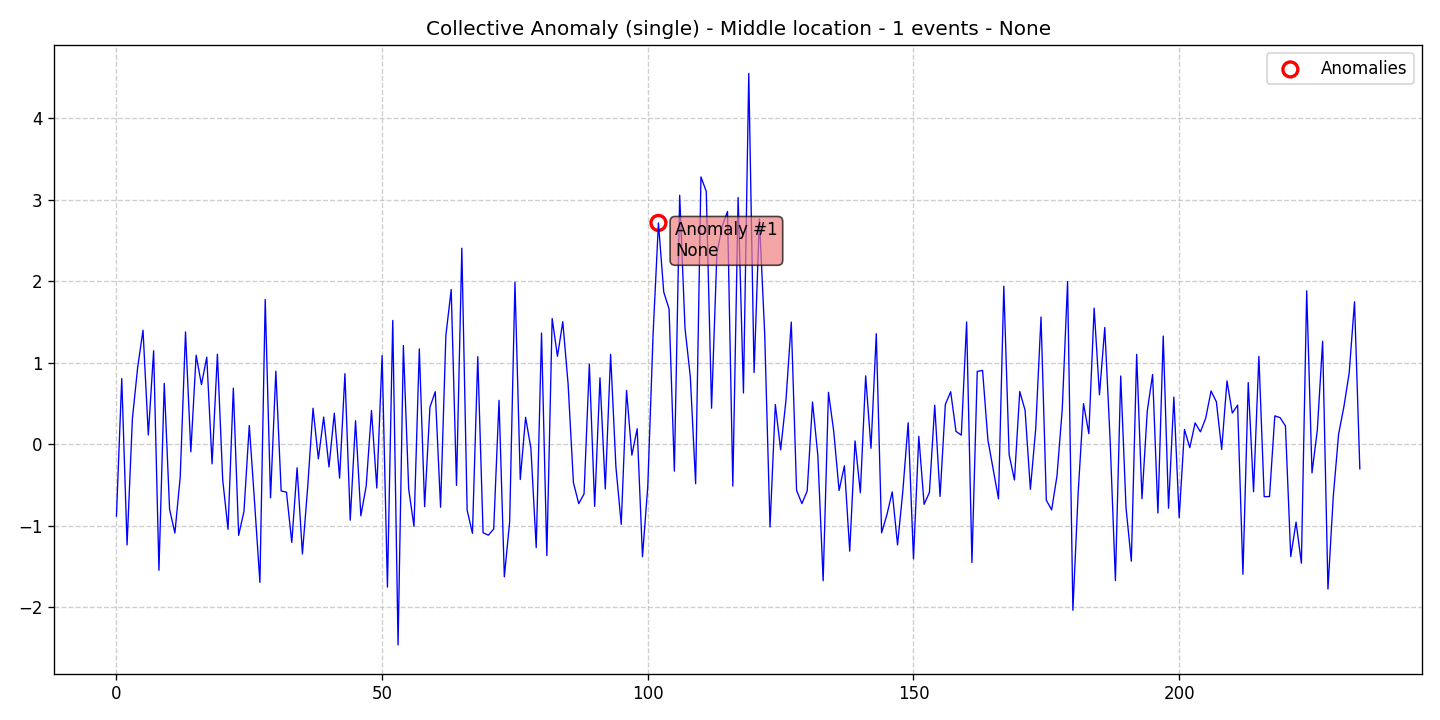

The table this chart was drawn from, first rows:
data, stationary, det_lin_up, det_lin_down, det_quad, det_cubic, det_exp, det_damped, stoc_trend, volatility, single_seas, multiple_seas, point_anom_single, point_anom_multi, collect_anom, context_anom, mean_shift, var_shift, trend_shift, date, is_break, is_anomaly, is_multi, location_beginning
-0.8786, 0, 0, 0, 0, 0, 0, 0, 0, 0, 0, 0, 0, 0, 1, 0, 0, 0, 0, 2020-01-01, 0, 0, 0, 0
0.8076, 0, 0, 0, 0, 0, 0, 0, 0, 0, 0, 0, 0, 0, 1, 0, 0, 0, 0, 2020-01-02, 0, 0, 0, 0
-1.233, 0, 0, 0, 0, 0, 0, 0, 0, 0, 0, 0, 0, 0, 1, 0, 0, 0, 0, 2020-01-03, 0, 0, 0, 0
0.3124, 0, 0, 0, 0, 0, 0, 0, 0, 0, 0, 0, 0, 0, 1, 0, 0, 0, 0, 2020-01-04, 0, 0, 0, 0
0.9485, 0, 0, 0, 0, 0, 0, 0, 0, 0, 0, 0, 0, 0, 1, 0, 0, 0, 0, 2020-01-05, 0, 0, 0, 0
1.401, 0, 0, 0, 0, 0, 0, 0, 0, 0, 0, 0, 0, 0, 1, 0, 0, 0, 0, 2020-01-06, 0, 0, 0, 0
0.1157, 0, 0, 0, 0, 0, 0, 0, 0, 0, 0, 0, 0, 0, 1, 0, 0, 0, 0, 2020-01-07, 0, 0, 0, 0
1.149, 0, 0, 0, 0, 0, 0, 0, 0, 0, 0, 0, 0, 0, 1, 0, 0, 0, 0, 2020-01-08, 0, 0, 0, 0
-1.544, 0, 0, 0, 0, 0, 0, 0, 0, 0, 0, 0, 0, 0, 1, 0, 0, 0, 0, 2020-01-09, 0, 0, 0, 0
0.7495, 0, 0, 0, 0, 0, 0, 0, 0, 0, 0, 0, 0, 0, 1, 0, 0, 0, 0, 2020-01-10, 0, 0, 0, 0
-0.7947, 0, 0, 0, 0, 0, 0, 0, 0, 0, 0, 0, 0, 0, 1, 0, 0, 0, 0, 2020-01-11, 0, 0, 0, 0
-1.087, 0, 0, 0, 0, 0, 0, 0, 0, 0, 0, 0, 0, 0, 1, 0, 0, 0, 0, 2020-01-12, 0, 0, 0, 0
-0.4037, 0, 0, 0, 0, 0, 0, 0, 0, 0, 0, 0, 0, 0, 1, 0, 0, 0, 0, 2020-01-13, 0, 0, 0, 0
1.38, 0, 0, 0, 0, 0, 0, 0, 0, 0, 0, 0, 0, 0, 1, 0, 0, 0, 0, 2020-01-14, 0, 0, 0, 0
-0.09034, 0, 0, 0, 0, 0, 0, 0, 0, 0, 0, 0, 0, 0, 1, 0, 0, 0, 0, 2020-01-15, 0, 0, 0, 0
1.095, 0, 0, 0, 0, 0, 0, 0, 0, 0, 0, 0, 0, 0, 1, 0, 0, 0, 0, 2020-01-16, 0, 0, 0, 0
0.7339, 0, 0, 0, 0, 0, 0, 0, 0, 0, 0, 0, 0, 0, 1, 0, 0, 0, 0, 2020-01-17, 0, 0, 0, 0
1.071, 0, 0, 0, 0, 0, 0, 0, 0, 0, 0, 0, 0, 0, 1, 0, 0, 0, 0, 2020-01-18, 0, 0, 0, 0
-0.2386, 0, 0, 0, 0, 0, 0, 0, 0, 0, 0, 0, 0, 0, 1, 0, 0, 0, 0, 2020-01-19, 0, 0, 0, 0
1.107, 0, 0, 0, 0, 0, 0, 0, 0, 0, 0, 0, 0, 0, 1, 0, 0, 0, 0, 2020-01-20, 0, 0, 0, 0
-0.4336, 0, 0, 0, 0, 0, 0, 0, 0, 0, 0, 0, 0, 0, 1, 0, 0, 0, 0, 2020-01-21, 0, 0, 0, 0
-1.042, 0, 0, 0, 0, 0, 0, 0, 0, 0, 0, 0, 0, 0, 1, 0, 0, 0, 0, 2020-01-22, 0, 0, 0, 0
0.69, 0, 0, 0, 0, 0, 0, 0, 0, 0, 0, 0, 0, 0, 1, 0, 0, 0, 0, 2020-01-23, 0, 0, 0, 0
-1.115, 0, 0, 0, 0, 0, 0, 0, 0, 0, 0, 0, 0, 0, 1, 0, 0, 0, 0, 2020-01-24, 0, 0, 0, 0
-0.8218, 0, 0, 0, 0, 0, 0, 0, 0, 0, 0, 0, 0, 0, 1, 0, 0, 0, 0, 2020-01-25, 0, 0, 0, 0
0.2326, 0, 0, 0, 0, 0, 0, 0, 0, 0, 0, 0, 0, 0, 1, 0, 0, 0, 0, 2020-01-26, 0, 0, 0, 0
-0.7134, 0, 0, 0, 0, 0, 0, 0, 0, 0, 0, 0, 0, 0, 1, 0, 0, 0, 0, 2020-01-27, 0, 0, 0, 0
-1.693, 0, 0, 0, 0, 0, 0, 0, 0, 0, 0, 0, 0, 0, 1, 0, 0, 0, 0, 2020-01-28, 0, 0, 0, 0
1.778, 0, 0, 0, 0, 0, 0, 0, 0, 0, 0, 0, 0, 0, 1, 0, 0, 0, 0, 2020-01-29, 0, 0, 0, 0
-0.6556, 0, 0, 0, 0, 0, 0, 0, 0, 0, 0, 0, 0, 0, 1, 0, 0, 0, 0, 2020-01-30, 0, 0, 0, 0
0.8982, 0, 0, 0, 0, 0, 0, 0, 0, 0, 0, 0, 0, 0, 1, 0, 0, 0, 0, 2020-01-31, 0, 0, 0, 0
-0.5704, 0, 0, 0, 0, 0, 0, 0, 0, 0, 0, 0, 0, 0, 1, 0, 0, 0, 0, 2020-02-01, 0, 0, 0, 0
-0.586, 0, 0, 0, 0, 0, 0, 0, 0, 0, 0, 0, 0, 0, 1, 0, 0, 0, 0, 2020-02-02, 0, 0, 0, 0
-1.203, 0, 0, 0, 0, 0, 0, 0, 0, 0, 0, 0, 0, 0, 1, 0, 0, 0, 0, 2020-02-03, 0, 0, 0, 0
-0.2872, 0, 0, 0, 0, 0, 0, 0, 0, 0, 0, 0, 0, 0, 1, 0, 0, 0, 0, 2020-02-04, 0, 0, 0, 0
-1.344, 0, 0, 0, 0, 0, 0, 0, 0, 0, 0, 0, 0, 0, 1, 0, 0, 0, 0, 2020-02-05, 0, 0, 0, 0
-0.5177, 0, 0, 0, 0, 0, 0, 0, 0, 0, 0, 0, 0, 0, 1, 0, 0, 0, 0, 2020-02-06, 0, 0, 0, 0
0.444, 0, 0, 0, 0, 0, 0, 0, 0, 0, 0, 0, 0, 0, 1, 0, 0, 0, 0, 2020-02-07, 0, 0, 0, 0
-0.1781, 0, 0, 0, 0, 0, 0, 0, 0, 0, 0, 0, 0, 0, 1, 0, 0, 0, 0, 2020-02-08, 0, 0, 0, 0
0.3353, 0, 0, 0, 0, 0, 0, 0, 0, 0, 0, 0, 0, 0, 1, 0, 0, 0, 0, 2020-02-09, 0, 0, 0, 0
-0.277, 0, 0, 0, 0, 0, 0, 0, 0, 0, 0, 0, 0, 0, 1, 0, 0, 0, 0, 2020-02-10, 0, 0, 0, 0
0.3831, 0, 0, 0, 0, 0, 0, 0, 0, 0, 0, 0, 0, 0, 1, 0, 0, 0, 0, 2020-02-11, 0, 0, 0, 0
-0.4135, 0, 0, 0, 0, 0, 0, 0, 0, 0, 0, 0, 0, 0, 1, 0, 0, 0, 0, 2020-02-12, 0, 0, 0, 0
0.8675, 0, 0, 0, 0, 0, 0, 0, 0, 0, 0, 0, 0, 0, 1, 0, 0, 0, 0, 2020-02-13, 0, 0, 0, 0
-0.929, 0, 0, 0, 0, 0, 0, 0, 0, 0, 0, 0, 0, 0, 1, 0, 0, 0, 0, 2020-02-14, 0, 0, 0, 0
0.2906, 0, 0, 0, 0, 0, 0, 0, 0, 0, 0, 0, 0, 0, 1, 0, 0, 0, 0, 2020-02-15, 0, 0, 0, 0
-0.8759, 0, 0, 0, 0, 0, 0, 0, 0, 0, 0, 0, 0, 0, 1, 0, 0, 0, 0, 2020-02-16, 0, 0, 0, 0
-0.5108, 0, 0, 0, 0, 0, 0, 0, 0, 0, 0, 0, 0, 0, 1, 0, 0, 0, 0, 2020-02-17, 0, 0, 0, 0
0.4155, 0, 0, 0, 0, 0, 0, 0, 0, 0, 0, 0, 0, 0, 1, 0, 0, 0, 0, 2020-02-18, 0, 0, 0, 0
-0.5349, 0, 0, 0, 0, 0, 0, 0, 0, 0, 0, 0, 0, 0, 1, 0, 0, 0, 0, 2020-02-19, 0, 0, 0, 0
1.09, 0, 0, 0, 0, 0, 0, 0, 0, 0, 0, 0, 0, 0, 1, 0, 0, 0, 0, 2020-02-20, 0, 0, 0, 0
-1.751, 0, 0, 0, 0, 0, 0, 0, 0, 0, 0, 0, 0, 0, 1, 0, 0, 0, 0, 2020-02-21, 0, 0, 0, 0
1.521, 0, 0, 0, 0, 0, 0, 0, 0, 0, 0, 0, 0, 0, 1, 0, 0, 0, 0, 2020-02-22, 0, 0, 0, 0
-2.461, 0, 0, 0, 0, 0, 0, 0, 0, 0, 0, 0, 0, 0, 1, 0, 0, 0, 0, 2020-02-23, 0, 0, 0, 0
1.213, 0, 0, 0, 0, 0, 0, 0, 0, 0, 0, 0, 0, 0, 1, 0, 0, 0, 0, 2020-02-24, 0, 0, 0, 0
-0.5503, 0, 0, 0, 0, 0, 0, 0, 0, 0, 0, 0, 0, 0, 1, 0, 0, 0, 0, 2020-02-25, 0, 0, 0, 0
-1.006, 0, 0, 0, 0, 0, 0, 0, 0, 0, 0, 0, 0, 0, 1, 0, 0, 0, 0, 2020-02-26, 0, 0, 0, 0
1.172, 0, 0, 0, 0, 0, 0, 0, 0, 0, 0, 0, 0, 0, 1, 0, 0, 0, 0, 2020-02-27, 0, 0, 0, 0
-0.7638, 0, 0, 0, 0, 0, 0, 0, 0, 0, 0, 0, 0, 0, 1, 0, 0, 0, 0, 2020-02-28, 0, 0, 0, 0
0.457, 0, 0, 0, 0, 0, 0, 0, 0, 0, 0, 0, 0, 0, 1, 0, 0, 0, 0, 2020-02-29, 0, 0, 0, 0
... 175 more rows
